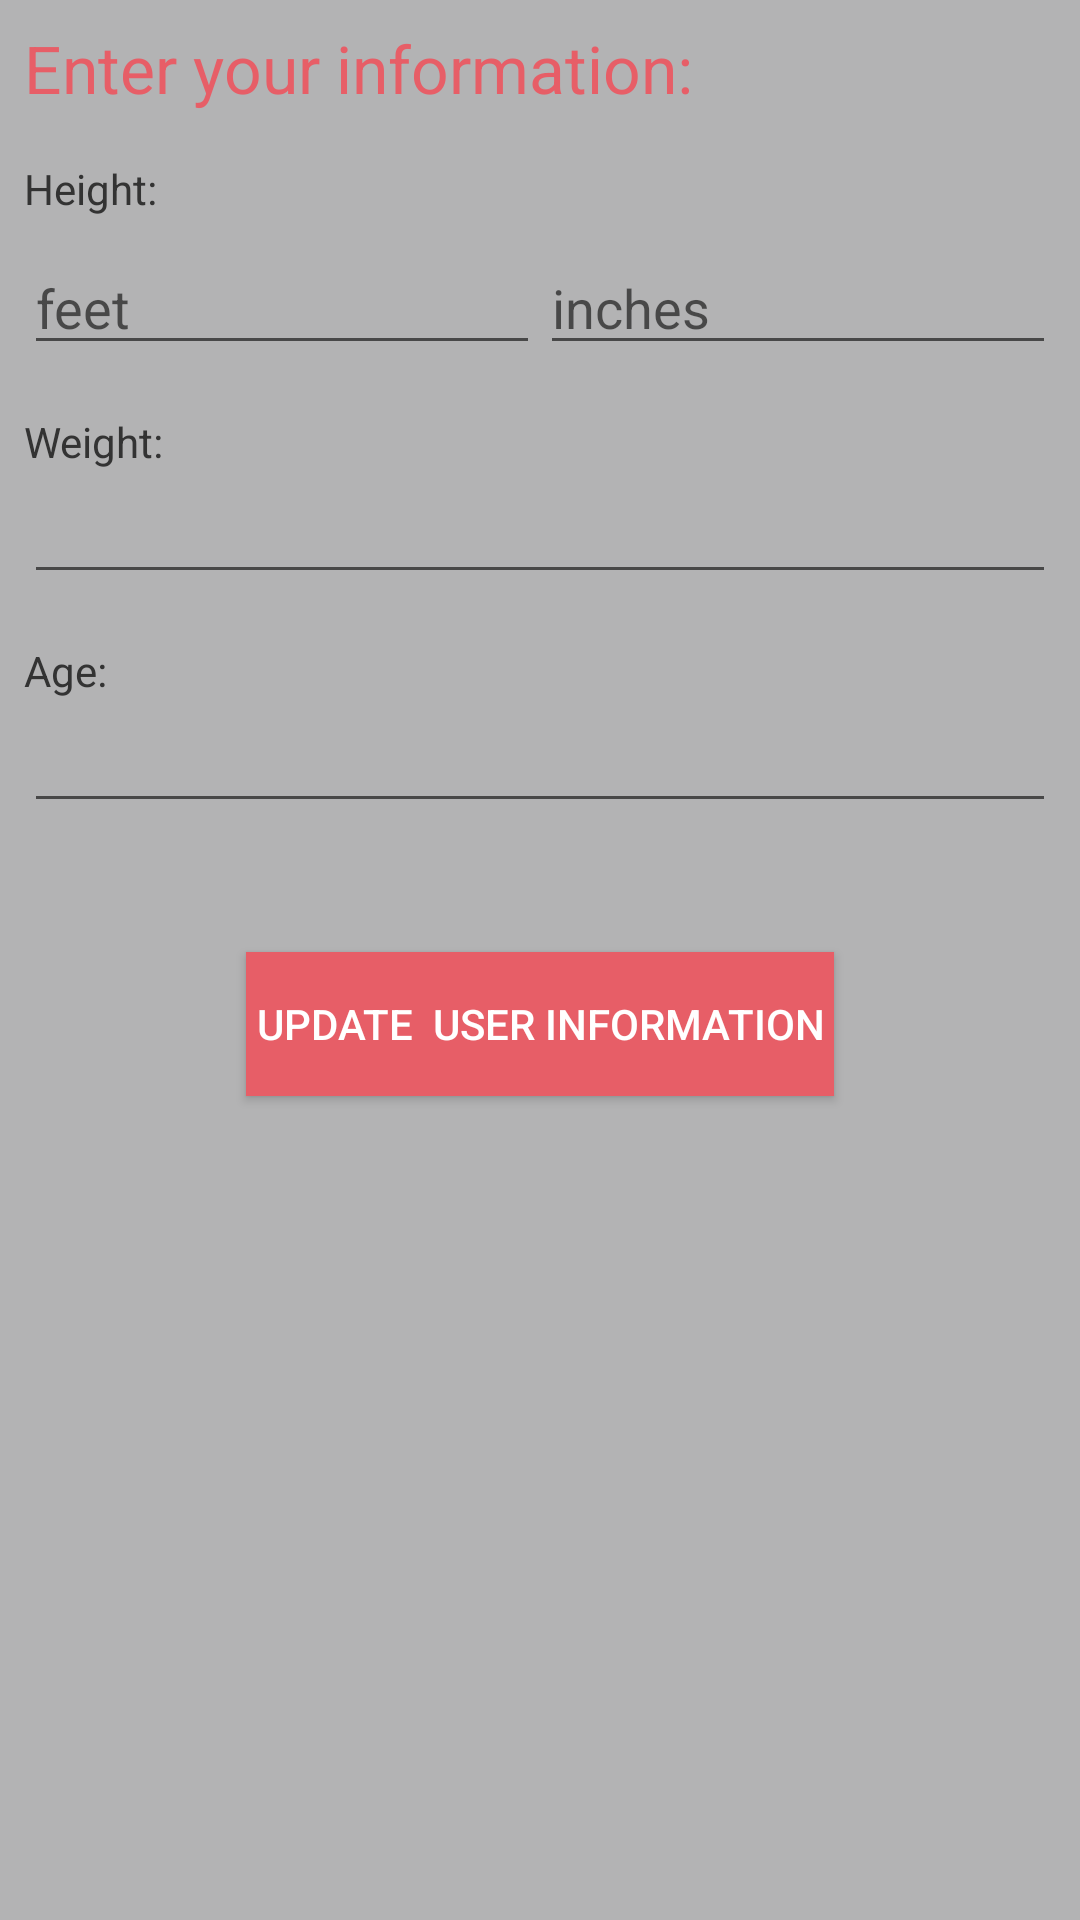

Here is an Android app screen rendered from its layout file. Give the layout XML and the strings, colors and styles it references.
<!-- AndroidManifest.xml: application theme AppTheme -->
<!-- res/layout/activity_update_user_info.xml -->
<?xml version="1.0" encoding="utf-8"?>

<RelativeLayout xmlns:android="http://schemas.android.com/apk/res/android"
    xmlns:tools="http://schemas.android.com/tools"
    android:layout_width="match_parent"
    android:layout_height="match_parent"
    android:paddingBottom="@dimen/activity_vertical_margin"
    android:paddingLeft="@dimen/activity_horizontal_margin"
    android:paddingRight="@dimen/activity_horizontal_margin"
    android:paddingTop="@dimen/activity_vertical_margin"
    tools:context="com.merrickswaffar.golift.UpdateUserInfo">

    <TextView
        android:layout_width="wrap_content"
        android:layout_height="wrap_content"
        android:layout_marginBottom="@dimen/activity_vertical_margin"
        android:textAppearance="?android:attr/textAppearanceLarge"
        android:text="Enter your information:"
        android:textColor="@color/colorPrimaryDark"
        android:id="@+id/textView"
        android:layout_alignParentTop="true"
        android:layout_alignParentLeft="true"
        android:layout_alignParentStart="true" />

    <LinearLayout
        android:orientation="vertical"
        android:layout_width="match_parent"
        android:layout_height="match_parent"
        android:layout_below="@+id/textView"
        android:layout_marginTop="@dimen/activity_vertical_margin"
        android:layout_alignParentLeft="true"
        android:layout_alignParentStart="true">

        <TextView
            android:layout_width="wrap_content"
            android:layout_height="wrap_content"
            android:textAppearance="?android:attr/textAppearanceSmall"
            android:text="Height:"
            android:id="@+id/textView5"/>

        <LinearLayout
        android:layout_width="match_parent"
        android:layout_height="wrap_content"
        android:layout_marginTop="@dimen/activity_vertical_margin"
        android:layout_below="@+id/textView5"
        android:orientation="horizontal">

            <EditText
                android:layout_width="0dp"
                android:layout_weight="1"
                android:layout_height="wrap_content"
                android:inputType="number"
                android:hint="feet"
                android:ems="10"
                android:id="@+id/feet"
                android:layout_gravity="center_horizontal"
                android:layout_marginBottom="@dimen/activity_vertical_margin"/>
            <EditText
                android:layout_width="0dp"
                android:layout_weight="1"
                android:layout_height="wrap_content"
                android:inputType="number"
                android:hint="inches"
                android:ems="10"
                android:id="@+id/inches"
                android:layout_gravity="center_horizontal"
                android:layout_marginBottom="@dimen/activity_vertical_margin"/>

        </LinearLayout>
        <TextView
            android:layout_width="wrap_content"
            android:layout_height="wrap_content"
            android:layout_marginTop="@dimen/activity_vertical_margin"
            android:textAppearance="?android:attr/textAppearanceSmall"
            android:text="Weight:"
            android:id="@+id/textView1"/>

        <EditText
            android:layout_width="match_parent"
            android:layout_height="wrap_content"
            android:inputType="number"
            android:ems="10"
            android:id="@+id/weight"
            android:layout_gravity="center_horizontal"
            android:layout_marginBottom="@dimen/activity_vertical_margin"/>

        <TextView
            android:layout_width="wrap_content"
            android:layout_height="wrap_content"
            android:layout_marginTop="@dimen/activity_vertical_margin"
            android:textAppearance="?android:attr/textAppearanceSmall"
            android:text="Age:"
            android:id="@+id/textView2"/>

        <EditText
            android:layout_width="match_parent"
            android:layout_height="wrap_content"
            android:inputType="number"
            android:ems="10"
            android:id="@+id/age"
            android:layout_gravity="center_horizontal"
            android:layout_marginBottom="@dimen/activity_vertical_margin"/>

        <TextView
            android:layout_width="wrap_content"
            android:layout_height="wrap_content"
            android:layout_marginTop="@dimen/activity_vertical_margin"
            android:textAppearance="?android:attr/textAppearanceSmall"
            android:id="@+id/textView3"/>

        <Button
            android:layout_width="wrap_content"
            android:layout_height="wrap_content"
            android:layout_marginTop="@dimen/activity_vertical_margin"
            android:text=" Update  User Information "
            android:id="@+id/bUpdate"
            android:background="@color/colorPrimaryDark"
            android:textColor="@color/colorAccent"
            android:layout_gravity="center_horizontal" />

    </LinearLayout>

</RelativeLayout>
<!-- resources referenced by this layout -->
<resources>
  <color name="colorAccent">#ffffff</color>
  <color name="colorPrimaryDark">#e75e67</color>
  <dimen name="activity_horizontal_margin">8dp</dimen>
  <dimen name="activity_vertical_margin">8dp</dimen>
  <style name="AppTheme" parent="Theme.AppCompat.Light.DarkActionBar">
          
          <item name="colorPrimary">@color/colorPrimary</item>
          <item name="colorPrimaryDark">@color/colorPrimaryDark</item>
          <item name="colorAccent">@color/colorAccent</item>
          <item name="android:colorBackground">@color/colorBackground</item>
          <item name="android:textColor">@color/colorPrimary</item>
          <item name="android:textColorPrimary">@color/colorPrimaryDark</item>
      </style>
  <color name="colorPrimary">#333333</color>
  <color name="colorBackground">#b3b3b4</color>
</resources>
